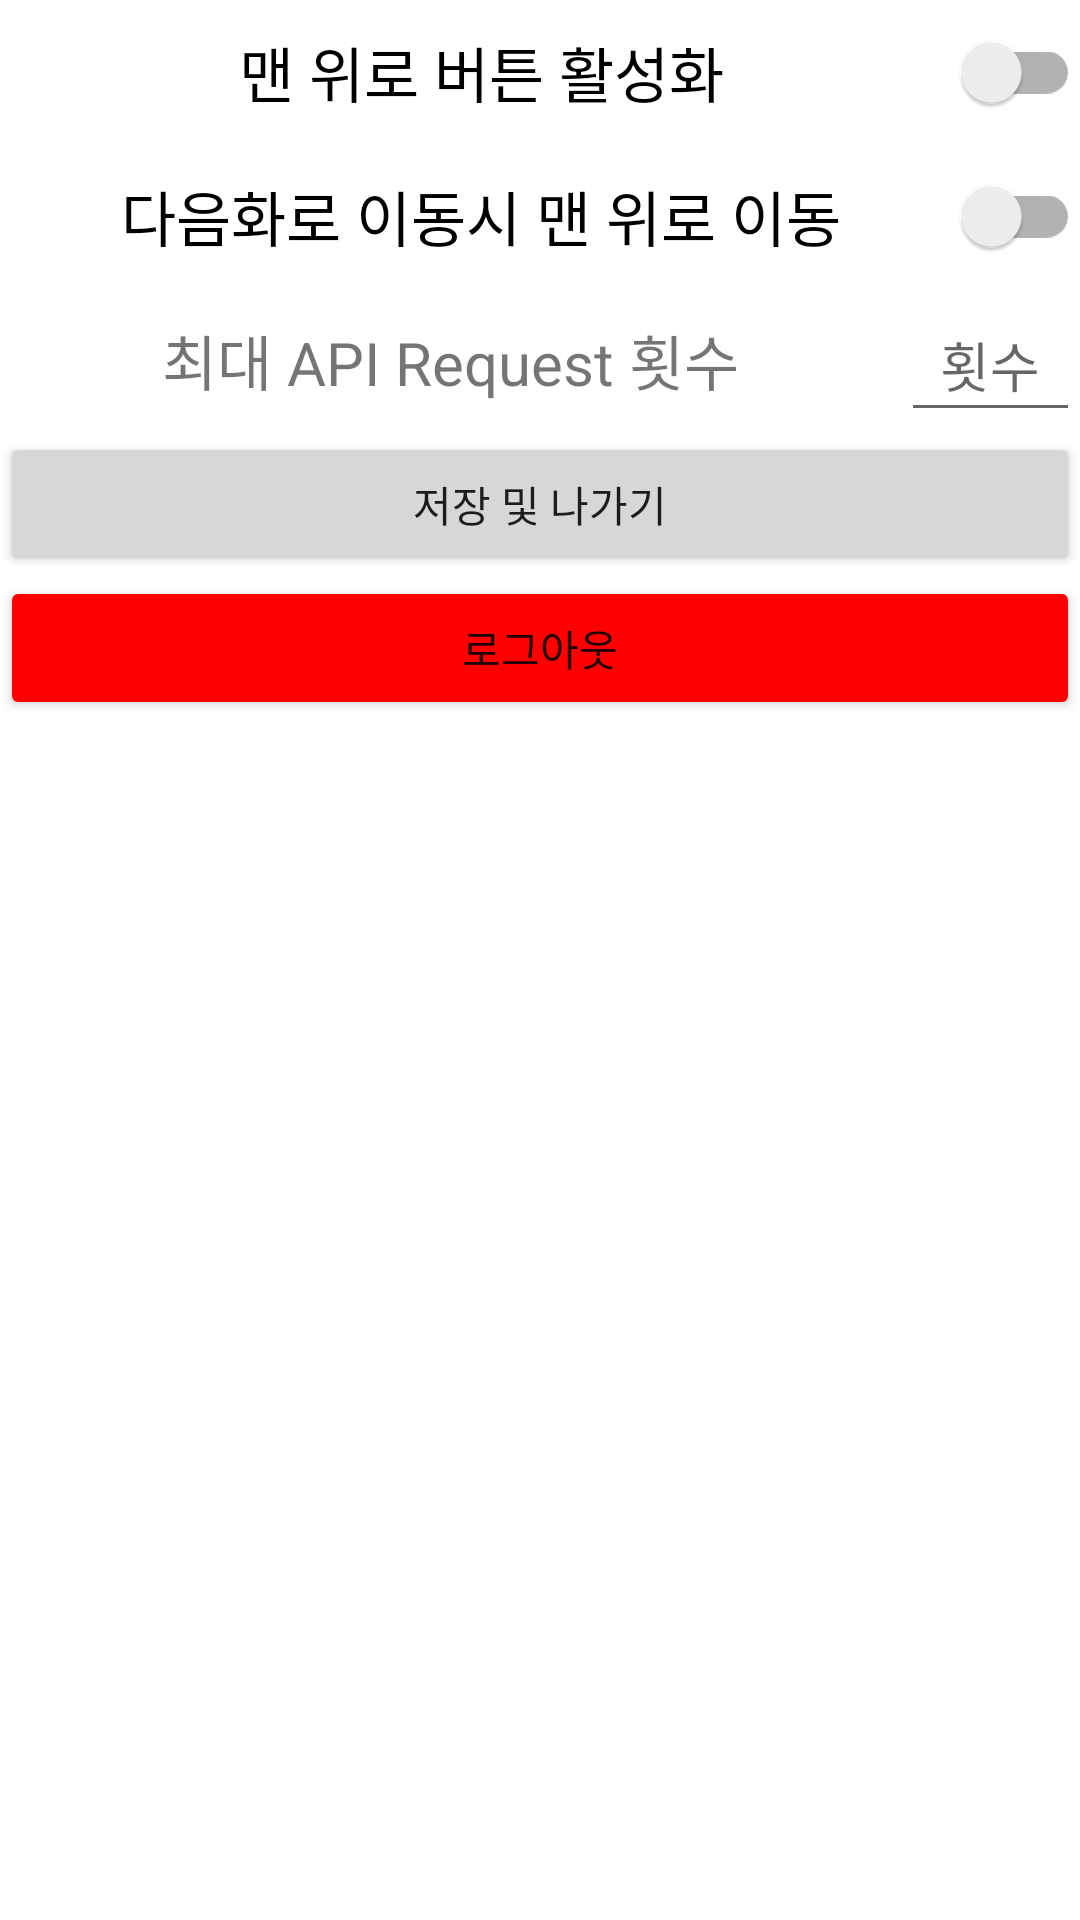

Here is an Android app screen rendered from its layout file. Give the layout XML and the strings, colors and styles it references.
<!-- AndroidManifest.xml: application theme Theme.NOF -->
<!-- res/layout/activity_settings.xml -->
<?xml version="1.0" encoding="utf-8"?>
<LinearLayout
        xmlns:android="http://schemas.android.com/apk/res/android"
        xmlns:tools="http://schemas.android.com/tools"
        xmlns:app="http://schemas.android.com/apk/res-auto"
        android:layout_width="match_parent"
        android:layout_height="match_parent"
        android:orientation="vertical"
        android:layout_margin="30dp"
        tools:context=".SettingsActivity">

    <androidx.appcompat.widget.SwitchCompat
            android:id="@+id/enable_goup"
            android:text="@string/enable_goup"
            android:textSize="20sp"
            android:gravity="center"
            android:layout_width="match_parent"
            android:layout_height="wrap_content"/>

    <androidx.appcompat.widget.SwitchCompat
            android:id="@+id/goup_when"
            android:text="@string/goup_when"
            android:textSize="20sp"
            android:gravity="center"
            android:layout_width="match_parent"
            android:layout_height="wrap_content"/>

    <LinearLayout
            android:layout_width="match_parent"
            android:layout_height="wrap_content">

        <TextView
                android:layout_weight="6"
                android:textColor="@color/wrap"
                android:text="@string/maxAPIReq"
                android:textSize="20sp"
                android:gravity="center"
                android:layout_width="wrap_content"
                android:layout_height="wrap_content"/>

        <EditText
                android:minHeight="48dp"
                android:layout_weight="1"
                android:id="@+id/maxAPIReq"
                android:hint="@string/maxAPIReqHint"
                android:gravity="center"
                android:layout_width="wrap_content"
                android:layout_height="wrap_content"
                android:inputType="number"/>

    </LinearLayout>

    <Button
            android:id="@+id/confirm_setting"
            android:text="@string/confirm"
            android:layout_width="match_parent"
            android:layout_height="wrap_content"/>

    <Button
            android:id="@+id/logout"
            android:backgroundTint="#FF0000"
            android:text="@string/logout"
            android:layout_width="match_parent"
            android:layout_height="wrap_content"/>

</LinearLayout>
<!-- resources referenced by this layout -->
<resources>
  <string name="confirm">저장 및 나가기</string>
  <string name="enable_goup">맨 위로 버튼 활성화</string>
  <string name="goup_when">다음화로 이동시 맨 위로 이동</string>
  <string name="logout">로그아웃</string>
  <string name="maxAPIReq">최대 API Request 횟수</string>
  <string name="maxAPIReqHint">횟수</string>
  <style name="Theme.NOF" parent="Theme.MaterialComponents.DayNight.DarkActionBar">
          
          <item name="colorPrimary">@color/light_blue</item>
          <item name="colorPrimaryVariant">@color/light_blue_700</item>
          <item name="colorOnPrimary">@color/white</item>
          
          <item name="colorSecondary">@color/teal_200</item>
          <item name="colorSecondaryVariant">@color/teal_700</item>
          <item name="colorOnSecondary">@color/black</item>
          
          <item name="android:statusBarColor">?attr/colorPrimaryVariant</item>
          
      </style>
  <!-- not gathered from this repository: default colours our renderer supplied (Android Studio template values) -->
  <color name="teal_200">#FF03DAC5</color>
  <color name="teal_700">#FF018786</color>
  <color name="black">#FF000000</color>
  <color name="white">#FFFFFFFF</color>
</resources>
